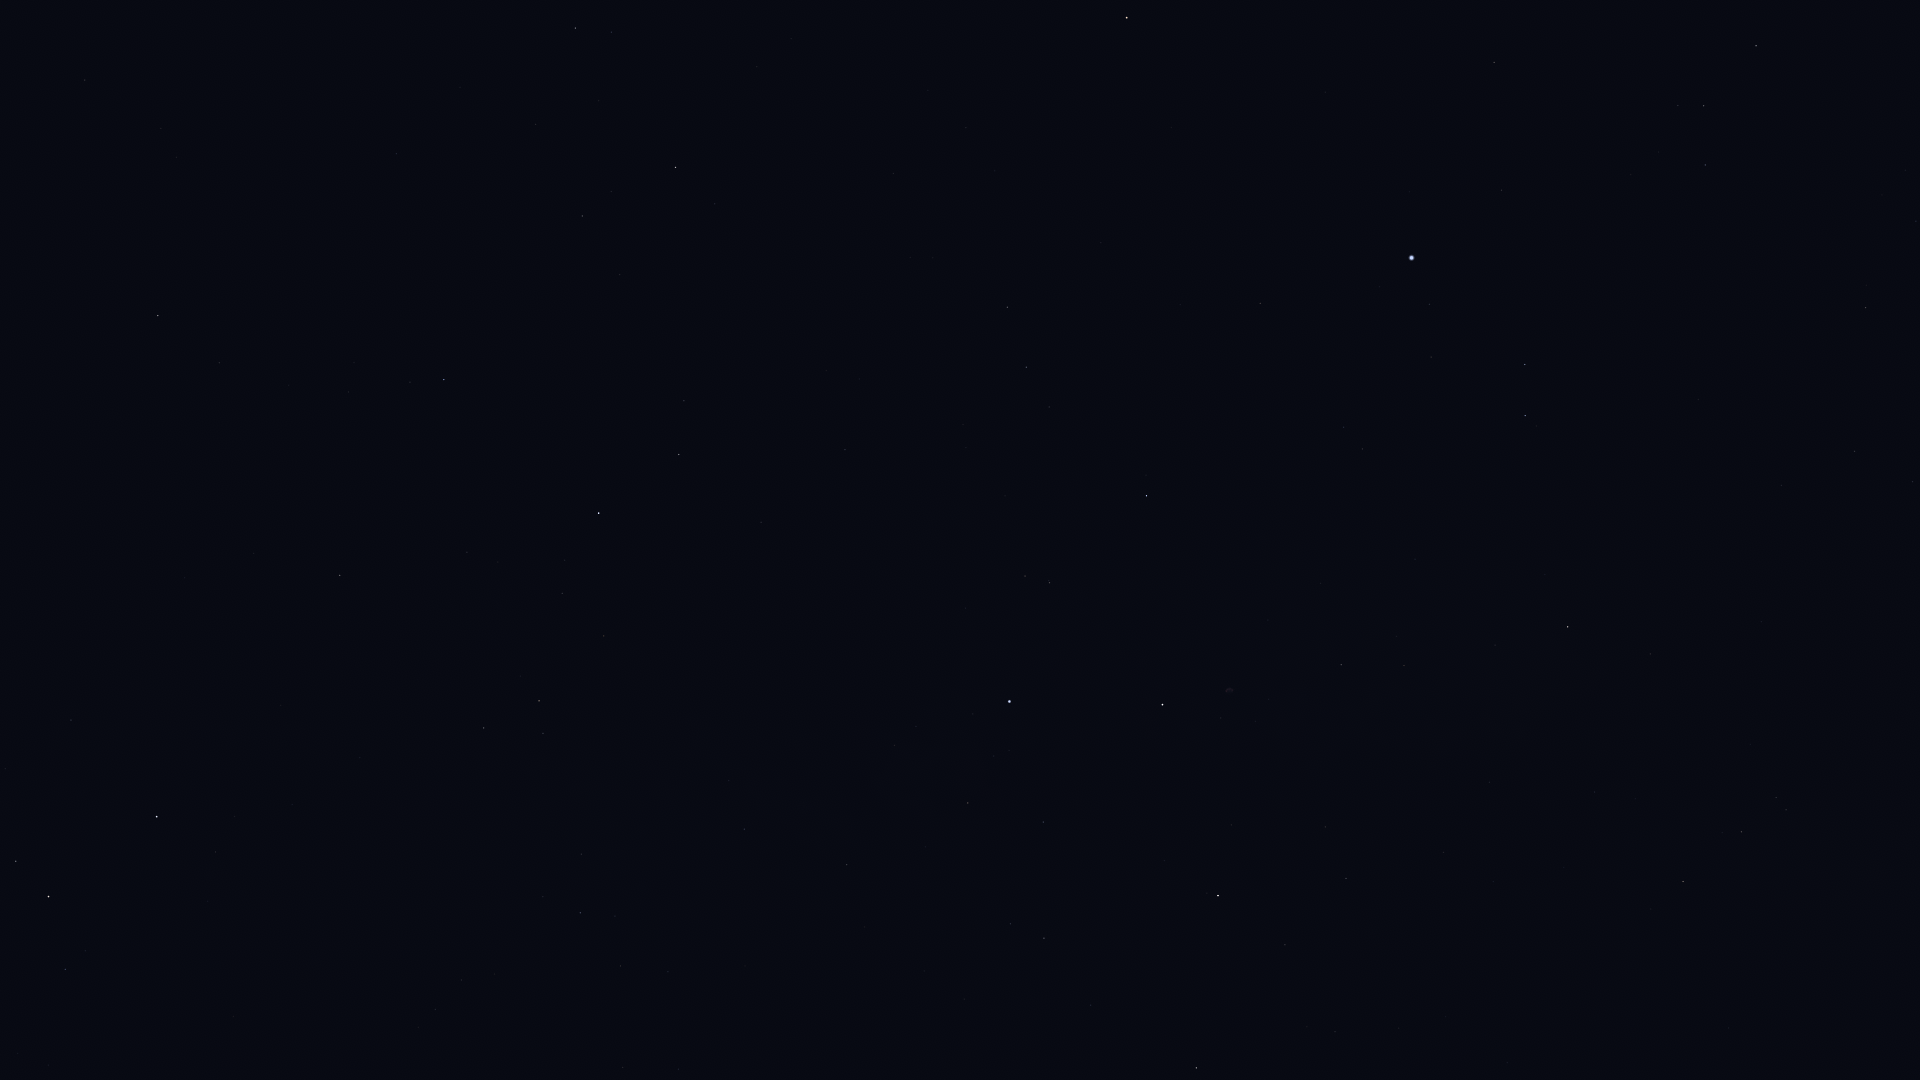

The file beside this chart, header and first rows:
Star_ID, Name, X, Y
746, Caph, 157, 817
2920, Fulu, 65, 969
3179, Schedar, 49, 897
3821, Achird, 16, 861
86974, HIP 86974, 1756, 46
87808, HIP 87808, 1494, 62
87833, Eltanin, 1127, 18
87933, HIP 87933, 1704, 106
88794, HIP 88794, 1705, 165
90344, Fafnir, 757, 67
91262, Vega, 1412, 258
91852, Xihe, 1457, 306
92420, Sheliak, 1525, 364
92791, HIP 92791, 1431, 357
93194, Sulafat, 1525, 415
94376, Altais, 676, 167
94481, Aladfar, 1344, 427
95771, Anser, 1650, 654
95853, HIP 95853, 1026, 367
95947, Albireo, 1568, 627
96078, Uruk, 1837, 770
96100, Alsafi, 611, 191
96757, Sham, 1776, 797
96837, HIP 96837, 1786, 810
97165, Fawaris, 1147, 496
97365, HIP 97365, 1742, 832
98110, HIP 98110, 1341, 665
98337, HIP 98337, 1683, 881
98543, HIP 98543, 1490, 782
98920, HIP 98920, 1651, 909
100453, Sadr, 1163, 705
102098, Deneb, 1009, 701
102488, Aljanah, 1218, 895
105199, Alderamin, 599, 513
106032, Alfirk, 444, 380
107136, Azelfafage, 729, 781
108917, Kurhah, 467, 552
109492, HIP 109492, 539, 701
110538, HIP 110538, 581, 854
110609, HIP 110609, 615, 916
111022, HIP 111022, 621, 966
111104, HIP 111104, 679, 1069
111169, HIP 111169, 580, 913
112724, HIP 112724, 340, 575
116727, Errai, 158, 316
